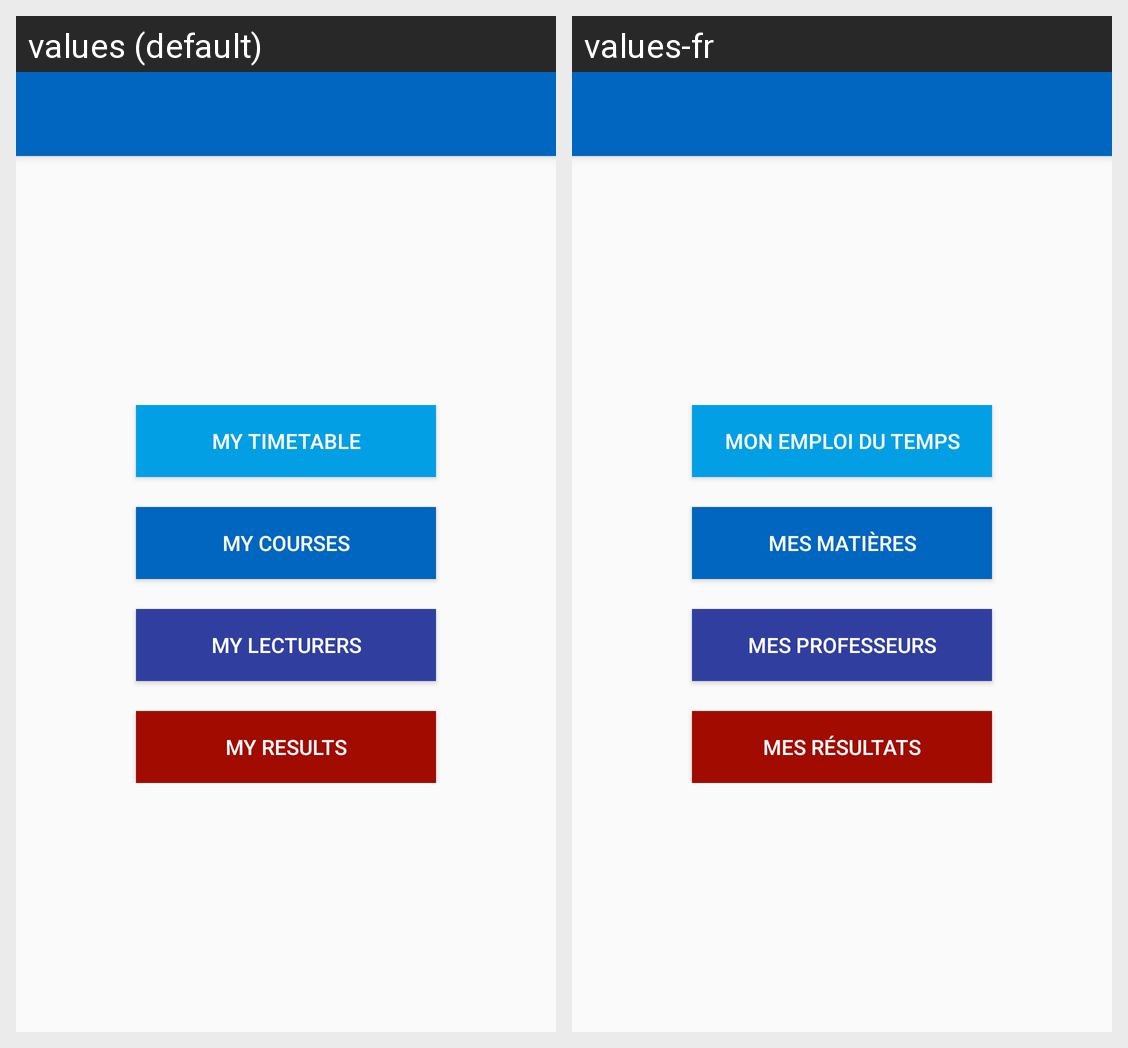

Here is an Android app screen in its default locale and in the app's own translations. Write out the translated-string differences for the strings that appear on this screen.
Android screen res/layout/activity_curriculum.xml rendered under 2 locales, left to right: values (default), values-fr. Device: Nexus 5 (rendered at 1080×1920; each locale shown at half size, 540×960, under a caption strip naming it); theme AppTheme.
Strings drawn on this screen, with the default value and each locale's value (text and hints the layout hard-codes, and strings that could not be matched under every locale, appear in the picture but are not listed):

btn_timetable
  values: My Timetable
  values-fr: Mon Emploi du Temps

btn_courses
  values: My Courses
  values-fr: Mes Matières

btn_lecturers
  values: My Lecturers
  values-fr: Mes Professeurs

btn_results
  values: My Results
  values-fr: Mes Résultats
